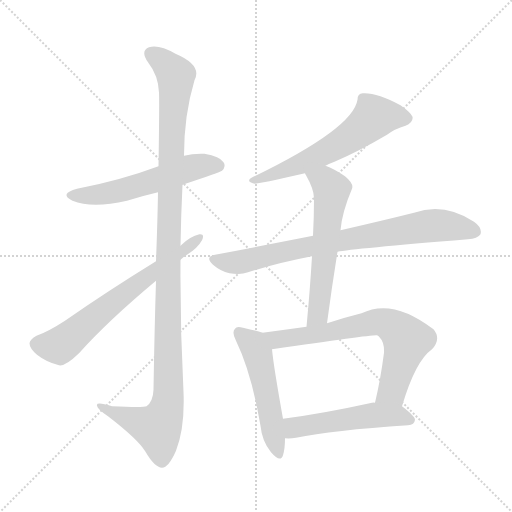
t = 0.00 s
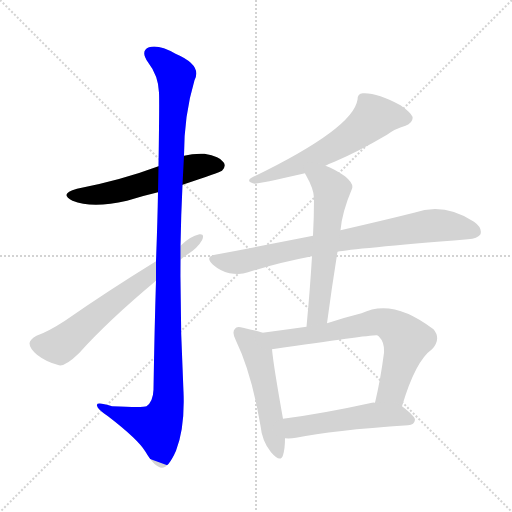
t = 1.54 s
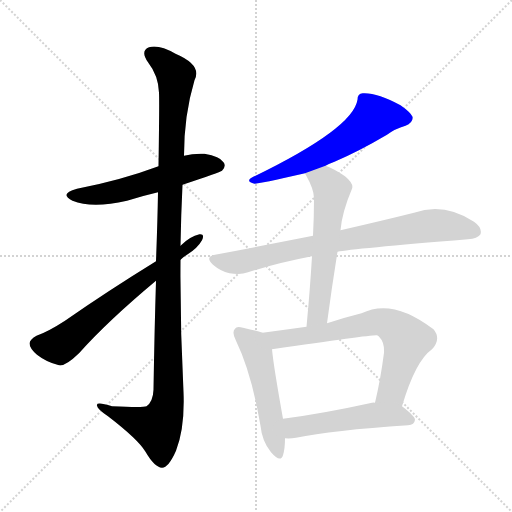
t = 3.08 s
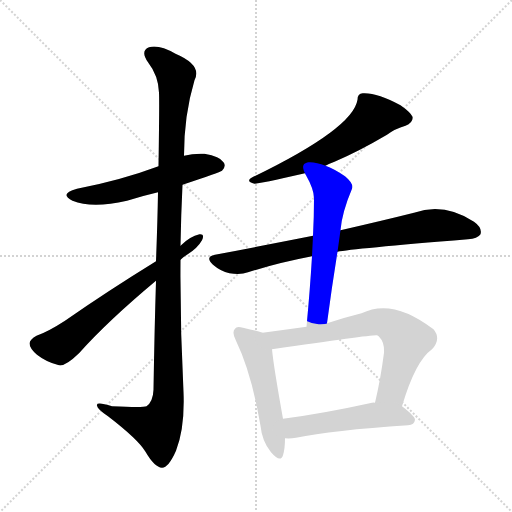
t = 4.62 s
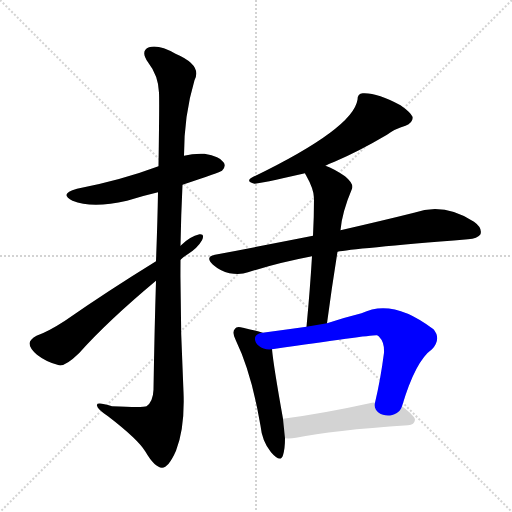
t = 6.15 s
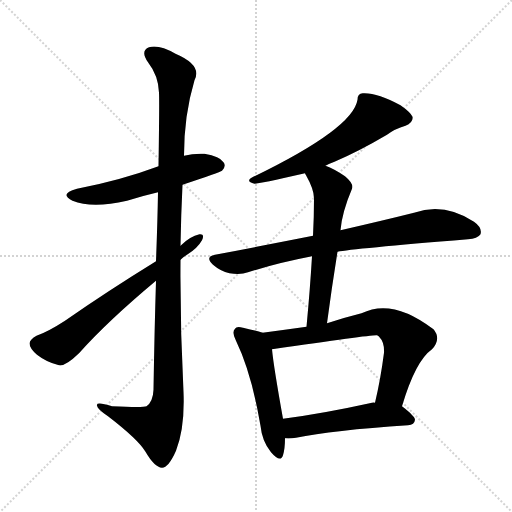
t = 7.69 s

The animated SVG that drew these frames (rendered in a browser with its animation timeline set to each time). Animation: 9 CSS @keyframes rules; one cycle of 7.69 s.

<svg version="1.1" viewBox="0 0 1024 1024" xmlns="http://www.w3.org/2000/svg">
  <g stroke="lightgray" stroke-dasharray="1,1" stroke-width="1" transform="scale(4, 4)">
    <line x1="0" y1="0" x2="256" y2="256"></line>
    <line x1="256" y1="0" x2="0" y2="256"></line>
    <line x1="128" y1="0" x2="128" y2="256"></line>
    <line x1="0" y1="128" x2="256" y2="128"></line>
  </g>
<g transform="scale(1, -1) translate(0, -900)">
   <style type="text/css">
    @keyframes keyframes0 {
      from {
       stroke: blue;
       stroke-dashoffset: 556;
       stroke-width: 128;
       }
       64% {
       animation-timing-function: step-end;
       stroke: blue;
       stroke-dashoffset: 0;
       stroke-width: 128;
       }
       to {
       stroke: black;
       stroke-width: 1024;
       }
       }
       #make-me-a-hanzi-animation-0 {
         animation: keyframes0 0.702474s both;
         animation-delay: 0.000000s;
         animation-timing-function: linear;
       }
    @keyframes keyframes1 {
      from {
       stroke: blue;
       stroke-dashoffset: 1151;
       stroke-width: 128;
       }
       79% {
       animation-timing-function: step-end;
       stroke: blue;
       stroke-dashoffset: 0;
       stroke-width: 128;
       }
       to {
       stroke: black;
       stroke-width: 1024;
       }
       }
       #make-me-a-hanzi-animation-1 {
         animation: keyframes1 1.186686s both;
         animation-delay: 0.702474s;
         animation-timing-function: linear;
       }
    @keyframes keyframes2 {
      from {
       stroke: blue;
       stroke-dashoffset: 653;
       stroke-width: 128;
       }
       68% {
       animation-timing-function: step-end;
       stroke: blue;
       stroke-dashoffset: 0;
       stroke-width: 128;
       }
       to {
       stroke: black;
       stroke-width: 1024;
       }
       }
       #make-me-a-hanzi-animation-2 {
         animation: keyframes2 0.781413s both;
         animation-delay: 1.889160s;
         animation-timing-function: linear;
       }
    @keyframes keyframes3 {
      from {
       stroke: blue;
       stroke-dashoffset: 593;
       stroke-width: 128;
       }
       66% {
       animation-timing-function: step-end;
       stroke: blue;
       stroke-dashoffset: 0;
       stroke-width: 128;
       }
       to {
       stroke: black;
       stroke-width: 1024;
       }
       }
       #make-me-a-hanzi-animation-3 {
         animation: keyframes3 0.732585s both;
         animation-delay: 2.670573s;
         animation-timing-function: linear;
       }
    @keyframes keyframes4 {
      from {
       stroke: blue;
       stroke-dashoffset: 786;
       stroke-width: 128;
       }
       72% {
       animation-timing-function: step-end;
       stroke: blue;
       stroke-dashoffset: 0;
       stroke-width: 128;
       }
       to {
       stroke: black;
       stroke-width: 1024;
       }
       }
       #make-me-a-hanzi-animation-4 {
         animation: keyframes4 0.889648s both;
         animation-delay: 3.403158s;
         animation-timing-function: linear;
       }
    @keyframes keyframes5 {
      from {
       stroke: blue;
       stroke-dashoffset: 589;
       stroke-width: 128;
       }
       66% {
       animation-timing-function: step-end;
       stroke: blue;
       stroke-dashoffset: 0;
       stroke-width: 128;
       }
       to {
       stroke: black;
       stroke-width: 1024;
       }
       }
       #make-me-a-hanzi-animation-5 {
         animation: keyframes5 0.729329s both;
         animation-delay: 4.292806s;
         animation-timing-function: linear;
       }
    @keyframes keyframes6 {
      from {
       stroke: blue;
       stroke-dashoffset: 513;
       stroke-width: 128;
       }
       63% {
       animation-timing-function: step-end;
       stroke: blue;
       stroke-dashoffset: 0;
       stroke-width: 128;
       }
       to {
       stroke: black;
       stroke-width: 1024;
       }
       }
       #make-me-a-hanzi-animation-6 {
         animation: keyframes6 0.667480s both;
         animation-delay: 5.022135s;
         animation-timing-function: linear;
       }
    @keyframes keyframes7 {
      from {
       stroke: blue;
       stroke-dashoffset: 694;
       stroke-width: 128;
       }
       69% {
       animation-timing-function: step-end;
       stroke: blue;
       stroke-dashoffset: 0;
       stroke-width: 128;
       }
       to {
       stroke: black;
       stroke-width: 1024;
       }
       }
       #make-me-a-hanzi-animation-7 {
         animation: keyframes7 0.814779s both;
         animation-delay: 5.689616s;
         animation-timing-function: linear;
       }
    @keyframes keyframes8 {
      from {
       stroke: blue;
       stroke-dashoffset: 512;
       stroke-width: 128;
       }
       63% {
       animation-timing-function: step-end;
       stroke: blue;
       stroke-dashoffset: 0;
       stroke-width: 128;
       }
       to {
       stroke: black;
       stroke-width: 1024;
       }
       }
       #make-me-a-hanzi-animation-8 {
         animation: keyframes8 0.666667s both;
         animation-delay: 6.504395s;
         animation-timing-function: linear;
       }
</style>
<path d="M 365.0 530.5 Q 440.0 555.5 444.0 558.5 Q 453.0 567.5 447.0 575.5 Q 440.0 587.5 409.0 592.5 Q 387.0 593.5 368.0 588.5 L 317.0 567.5 Q 242.0 539.5 154.0 522.5 Q 117.0 512.5 145.0 498.5 Q 184.0 482.5 254.0 498.5 Q 282.0 507.5 316.0 515.5 L 365.0 530.5 Z" fill="lightgray"></path> 
<path d="M 312.0 338.5 Q 309.0 242.5 307.0 120.5 Q 306.0 96.5 293.0 87.5 Q 287.0 84.5 224.0 87.5 Q 191.0 97.5 194.0 88.5 Q 195.0 81.5 216.0 67.5 Q 276.0 21.5 291.0 -3.5 Q 309.0 -34.5 324.0 -35.5 Q 337.0 -35.5 352.0 -1.5 Q 370.0 44.5 367.0 116.5 Q 360.0 249.5 361.0 380.5 L 361.0 408.5 Q 362.0 469.5 365.0 530.5 L 368.0 588.5 Q 368.0 669.5 389.0 739.5 Q 405.0 769.5 351.0 792.5 Q 318.0 811.5 298.0 805.5 Q 280.0 798.5 296.0 775.5 Q 317.0 748.5 318.0 714.5 Q 319.0 698.5 317.0 567.5 L 316.0 515.5 Q 315.0 455.5 312.0 377.5 L 312.0 338.5 Z" fill="lightgray"></path> 
<path d="M 312.0 377.5 Q 213.0 316.5 130.0 258.5 Q 96.0 236.5 73.0 228.5 Q 60.0 221.5 59.0 213.5 Q 59.0 203.5 74.0 190.5 Q 93.0 175.5 118.0 169.5 Q 130.0 166.5 158.0 193.5 Q 215.0 257.5 312.0 338.5 L 361.0 380.5 Q 367.0 386.5 374.0 390.5 Q 395.0 403.5 404.0 419.5 Q 410.0 432.5 399.0 431.5 Q 380.0 427.5 361.0 408.5 L 312.0 377.5 Z" fill="lightgray"></path> 
<path d="M 651.0 568.5 Q 658.0 572.5 669.0 576.5 Q 718.0 597.5 774.0 630.5 Q 790.0 642.5 811.0 648.5 Q 827.0 655.5 825.0 666.5 Q 821.0 675.5 801.0 689.5 Q 755.0 714.5 727.0 713.5 Q 715.0 714.5 715.0 700.5 Q 706.0 642.5 503.0 544.5 Q 491.0 537.5 509.0 532.5 Q 518.0 532.5 610.0 553.5 L 651.0 568.5 Z" fill="lightgray"></path> 
<path d="M 675.0 396.5 Q 703.0 402.5 936.0 421.5 Q 955.0 422.5 961.0 431.5 Q 965.0 444.5 948.0 456.5 Q 888.0 495.5 828.0 474.5 Q 768.0 459.5 681.0 439.5 L 626.0 428.5 Q 535.0 410.5 430.0 390.5 Q 409.0 386.5 426.0 370.5 Q 441.0 357.5 459.0 353.5 Q 481.0 349.5 496.0 355.5 Q 556.0 374.5 624.0 387.5 L 675.0 396.5 Z" fill="lightgray"></path> 
<path d="M 654.0 253.5 Q 664.0 328.5 675.0 396.5 L 681.0 439.5 Q 684.0 475.5 704.0 522.5 Q 708.0 532.5 690.0 547.5 Q 668.0 562.5 651.0 568.5 C 623.0 579.5 596.0 580.5 610.0 553.5 Q 610.0 552.5 612.0 549.5 Q 628.0 521.5 628.0 503.5 Q 628.0 467.5 626.0 428.5 L 624.0 387.5 Q 620.0 320.5 613.0 246.5 C 610.0 216.5 650.0 223.5 654.0 253.5 Z" fill="lightgray"></path> 
<path d="M 525.0 234.5 Q 513.0 238.5 486.0 244.5 Q 473.0 248.5 470.0 242.5 Q 463.0 235.5 472.0 218.5 Q 503.0 154.5 521.0 48.5 Q 524.0 17.5 542.0 -4.5 Q 561.0 -26.5 566.0 -10.5 Q 570.0 2.5 570.0 23.5 L 566.0 62.5 Q 547.0 168.5 544.0 201.5 C 541.0 229.5 541.0 229.5 525.0 234.5 Z" fill="lightgray"></path> 
<path d="M 804.0 87.5 Q 831.0 178.5 864.0 201.5 Q 883.0 222.5 867.0 241.5 Q 785.0 304.5 723.0 273.5 Q 687.0 264.5 654.0 253.5 L 613.0 246.5 Q 570.0 240.5 525.0 234.5 C 495.0 230.5 514.0 197.5 544.0 201.5 Q 748.0 231.5 754.0 229.5 Q 757.0 228.5 759.0 225.5 Q 769.0 215.5 768.0 194.5 Q 761.0 140.5 750.0 94.5 C 743.0 65.5 795.0 58.5 804.0 87.5 Z" fill="lightgray"></path> 
<path d="M 570.0 23.5 Q 580.0 22.5 592.0 24.5 Q 664.0 39.5 816.0 49.5 Q 829.0 50.5 830.0 60.5 Q 830.0 67.5 804.0 87.5 C 792.0 97.5 780.0 96.5 750.0 94.5 Q 747.0 95.5 744.0 94.5 Q 644.0 72.5 566.0 62.5 C 536.0 58.5 540.0 24.5 570.0 23.5 Z" fill="lightgray"></path> 
      <clipPath id="make-me-a-hanzi-clip-0">
      <path d="M 365.0 530.5 Q 440.0 555.5 444.0 558.5 Q 453.0 567.5 447.0 575.5 Q 440.0 587.5 409.0 592.5 Q 387.0 593.5 368.0 588.5 L 317.0 567.5 Q 242.0 539.5 154.0 522.5 Q 117.0 512.5 145.0 498.5 Q 184.0 482.5 254.0 498.5 Q 282.0 507.5 316.0 515.5 L 365.0 530.5 Z" fill="lightgray"></path>
      </clipPath>
      <path clip-path="url(#make-me-a-hanzi-clip-0)" d="M 146.0 511.5 L 179.0 508.5 L 240.0 517.5 L 380.0 564.5 L 437.0 568.5 " fill="none" id="make-me-a-hanzi-animation-0" stroke-dasharray="428 856" stroke-linecap="round"></path>

      <clipPath id="make-me-a-hanzi-clip-1">
      <path d="M 312.0 338.5 Q 309.0 242.5 307.0 120.5 Q 306.0 96.5 293.0 87.5 Q 287.0 84.5 224.0 87.5 Q 191.0 97.5 194.0 88.5 Q 195.0 81.5 216.0 67.5 Q 276.0 21.5 291.0 -3.5 Q 309.0 -34.5 324.0 -35.5 Q 337.0 -35.5 352.0 -1.5 Q 370.0 44.5 367.0 116.5 Q 360.0 249.5 361.0 380.5 L 361.0 408.5 Q 362.0 469.5 365.0 530.5 L 368.0 588.5 Q 368.0 669.5 389.0 739.5 Q 405.0 769.5 351.0 792.5 Q 318.0 811.5 298.0 805.5 Q 280.0 798.5 296.0 775.5 Q 317.0 748.5 318.0 714.5 Q 319.0 698.5 317.0 567.5 L 316.0 515.5 Q 315.0 455.5 312.0 377.5 L 312.0 338.5 Z" fill="lightgray"></path>
      </clipPath>
      <path clip-path="url(#make-me-a-hanzi-clip-1)" d="M 305.0 789.5 L 321.0 781.5 L 352.0 749.5 L 336.0 385.5 L 337.0 106.5 L 331.0 76.5 L 315.0 44.5 L 200.0 86.5 " fill="none" id="make-me-a-hanzi-animation-1" stroke-dasharray="1023 2046" stroke-linecap="round"></path>

      <clipPath id="make-me-a-hanzi-clip-2">
      <path d="M 312.0 377.5 Q 213.0 316.5 130.0 258.5 Q 96.0 236.5 73.0 228.5 Q 60.0 221.5 59.0 213.5 Q 59.0 203.5 74.0 190.5 Q 93.0 175.5 118.0 169.5 Q 130.0 166.5 158.0 193.5 Q 215.0 257.5 312.0 338.5 L 361.0 380.5 Q 367.0 386.5 374.0 390.5 Q 395.0 403.5 404.0 419.5 Q 410.0 432.5 399.0 431.5 Q 380.0 427.5 361.0 408.5 L 312.0 377.5 Z" fill="lightgray"></path>
      </clipPath>
      <path clip-path="url(#make-me-a-hanzi-clip-2)" d="M 72.0 211.5 L 114.0 207.5 L 126.0 212.5 L 223.0 293.5 L 395.0 422.5 " fill="none" id="make-me-a-hanzi-animation-2" stroke-dasharray="525 1050" stroke-linecap="round"></path>

      <clipPath id="make-me-a-hanzi-clip-3">
      <path d="M 651.0 568.5 Q 658.0 572.5 669.0 576.5 Q 718.0 597.5 774.0 630.5 Q 790.0 642.5 811.0 648.5 Q 827.0 655.5 825.0 666.5 Q 821.0 675.5 801.0 689.5 Q 755.0 714.5 727.0 713.5 Q 715.0 714.5 715.0 700.5 Q 706.0 642.5 503.0 544.5 Q 491.0 537.5 509.0 532.5 Q 518.0 532.5 610.0 553.5 L 651.0 568.5 Z" fill="lightgray"></path>
      </clipPath>
      <path clip-path="url(#make-me-a-hanzi-clip-3)" d="M 814.0 663.5 L 749.0 665.5 L 711.0 633.5 L 636.0 588.5 L 594.0 567.5 L 510.0 540.5 " fill="none" id="make-me-a-hanzi-animation-3" stroke-dasharray="465 930" stroke-linecap="round"></path>

      <clipPath id="make-me-a-hanzi-clip-4">
      <path d="M 675.0 396.5 Q 703.0 402.5 936.0 421.5 Q 955.0 422.5 961.0 431.5 Q 965.0 444.5 948.0 456.5 Q 888.0 495.5 828.0 474.5 Q 768.0 459.5 681.0 439.5 L 626.0 428.5 Q 535.0 410.5 430.0 390.5 Q 409.0 386.5 426.0 370.5 Q 441.0 357.5 459.0 353.5 Q 481.0 349.5 496.0 355.5 Q 556.0 374.5 624.0 387.5 L 675.0 396.5 Z" fill="lightgray"></path>
      </clipPath>
      <path clip-path="url(#make-me-a-hanzi-clip-4)" d="M 428.0 380.5 L 485.0 376.5 L 623.0 408.5 L 856.0 448.5 L 901.0 447.5 L 950.0 436.5 " fill="none" id="make-me-a-hanzi-animation-4" stroke-dasharray="658 1316" stroke-linecap="round"></path>

      <clipPath id="make-me-a-hanzi-clip-5">
      <path d="M 654.0 253.5 Q 664.0 328.5 675.0 396.5 L 681.0 439.5 Q 684.0 475.5 704.0 522.5 Q 708.0 532.5 690.0 547.5 Q 668.0 562.5 651.0 568.5 C 623.0 579.5 596.0 580.5 610.0 553.5 Q 610.0 552.5 612.0 549.5 Q 628.0 521.5 628.0 503.5 Q 628.0 467.5 626.0 428.5 L 624.0 387.5 Q 620.0 320.5 613.0 246.5 C 610.0 216.5 650.0 223.5 654.0 253.5 Z" fill="lightgray"></path>
      </clipPath>
      <path clip-path="url(#make-me-a-hanzi-clip-5)" d="M 617.0 554.5 L 623.0 546.5 L 650.0 537.5 L 663.0 521.5 L 637.0 278.5 L 619.0 254.5 " fill="none" id="make-me-a-hanzi-animation-5" stroke-dasharray="461 922" stroke-linecap="round"></path>

      <clipPath id="make-me-a-hanzi-clip-6">
      <path d="M 525.0 234.5 Q 513.0 238.5 486.0 244.5 Q 473.0 248.5 470.0 242.5 Q 463.0 235.5 472.0 218.5 Q 503.0 154.5 521.0 48.5 Q 524.0 17.5 542.0 -4.5 Q 561.0 -26.5 566.0 -10.5 Q 570.0 2.5 570.0 23.5 L 566.0 62.5 Q 547.0 168.5 544.0 201.5 C 541.0 229.5 541.0 229.5 525.0 234.5 Z" fill="lightgray"></path>
      </clipPath>
      <path clip-path="url(#make-me-a-hanzi-clip-6)" d="M 479.0 234.5 L 503.0 214.5 L 515.0 193.5 L 555.0 -4.5 " fill="none" id="make-me-a-hanzi-animation-6" stroke-dasharray="385 770" stroke-linecap="round"></path>

      <clipPath id="make-me-a-hanzi-clip-7">
      <path d="M 804.0 87.5 Q 831.0 178.5 864.0 201.5 Q 883.0 222.5 867.0 241.5 Q 785.0 304.5 723.0 273.5 Q 687.0 264.5 654.0 253.5 L 613.0 246.5 Q 570.0 240.5 525.0 234.5 C 495.0 230.5 514.0 197.5 544.0 201.5 Q 748.0 231.5 754.0 229.5 Q 757.0 228.5 759.0 225.5 Q 769.0 215.5 768.0 194.5 Q 761.0 140.5 750.0 94.5 C 743.0 65.5 795.0 58.5 804.0 87.5 Z" fill="lightgray"></path>
      </clipPath>
      <path clip-path="url(#make-me-a-hanzi-clip-7)" d="M 533.0 231.5 L 557.0 218.5 L 749.0 255.5 L 778.0 251.5 L 814.0 219.5 L 784.0 118.5 L 758.0 99.5 " fill="none" id="make-me-a-hanzi-animation-7" stroke-dasharray="566 1132" stroke-linecap="round"></path>

      <clipPath id="make-me-a-hanzi-clip-8">
      <path d="M 570.0 23.5 Q 580.0 22.5 592.0 24.5 Q 664.0 39.5 816.0 49.5 Q 829.0 50.5 830.0 60.5 Q 830.0 67.5 804.0 87.5 C 792.0 97.5 780.0 96.5 750.0 94.5 Q 747.0 95.5 744.0 94.5 Q 644.0 72.5 566.0 62.5 C 536.0 58.5 540.0 24.5 570.0 23.5 Z" fill="lightgray"></path>
      </clipPath>
      <path clip-path="url(#make-me-a-hanzi-clip-8)" d="M 575.0 30.5 L 588.0 45.5 L 741.0 69.5 L 795.0 68.5 L 821.0 60.5 " fill="none" id="make-me-a-hanzi-animation-8" stroke-dasharray="384 768" stroke-linecap="round"></path>

</g>
</svg>
